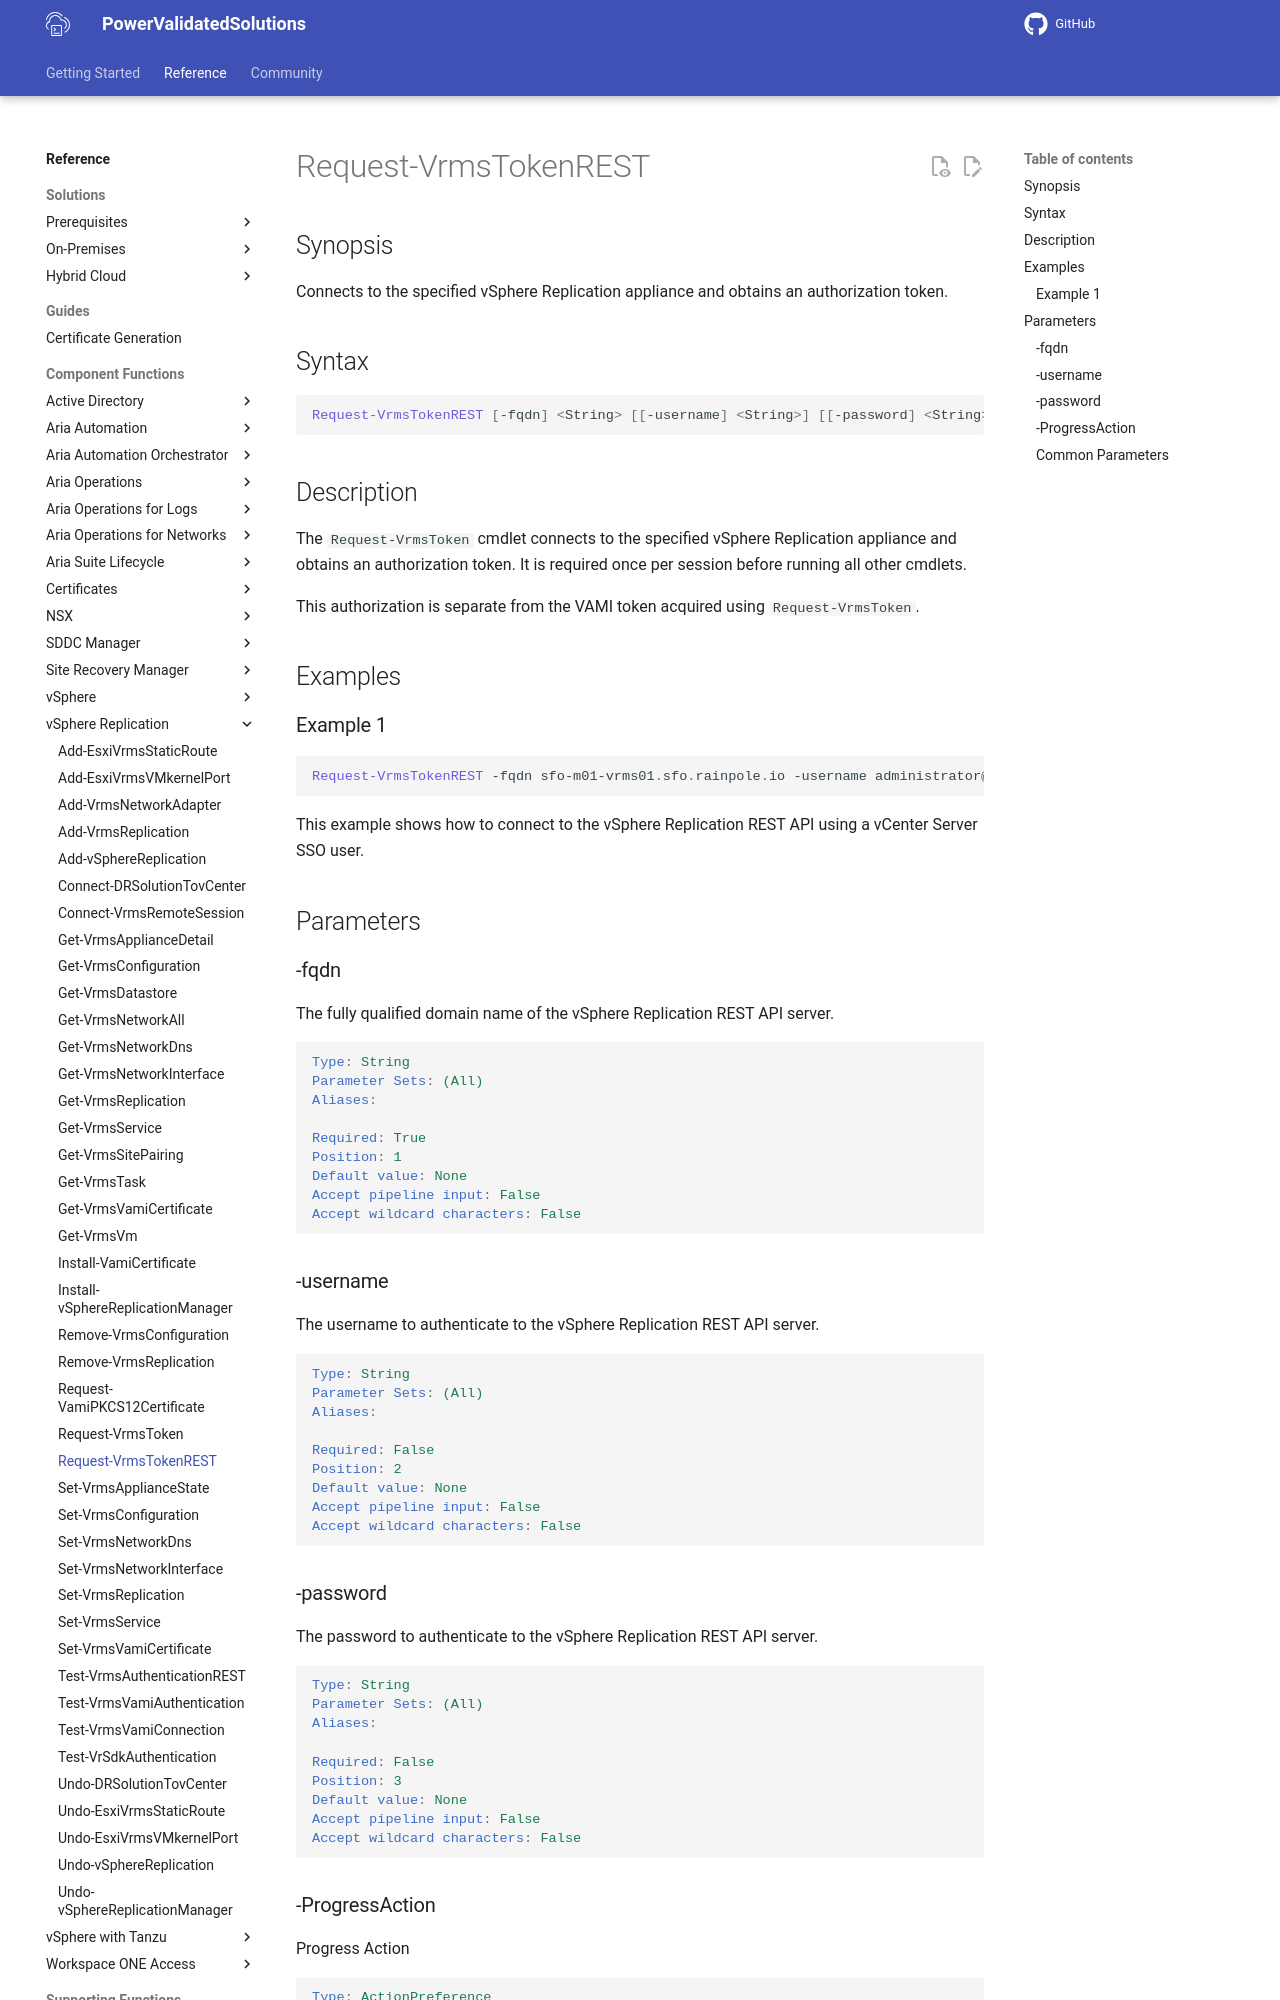

repository: vmware/power-validated-solutions-for-cloud-foundation · page: documentation/functions/vsphere-replication/Request-VrmsTokenREST/index.html · generator: mkdocs

# Request-VrmsTokenREST

## Synopsis

Connects to the specified vSphere Replication appliance and obtains an authorization token.

## Syntax

```powershell
Request-VrmsTokenREST [-fqdn] <String> [[-username] <String>] [[-password] <String>] [-ProgressAction <ActionPreference>] [<CommonParameters>]
```

## Description

The `Request-VrmsToken` cmdlet connects to the specified vSphere Replication appliance and obtains an authorization token.
It is required once per session before running all other cmdlets.

This authorization is separate from the VAMI token acquired using `Request-VrmsToken`.

## Examples

### Example 1

```powershell
Request-VrmsTokenREST -fqdn sfo-m01-vrms01.sfo.rainpole.io -username administrator@vsphere.local -password VMw@re1!
```

This example shows how to connect to the vSphere Replication REST API using a vCenter Server SSO user.

## Parameters

### -fqdn

The fully qualified domain name of the vSphere Replication REST API server.

```yaml
Type: String
Parameter Sets: (All)
Aliases:

Required: True
Position: 1
Default value: None
Accept pipeline input: False
Accept wildcard characters: False
```

### -username

The username to authenticate to the vSphere Replication REST API server.

```yaml
Type: String
Parameter Sets: (All)
Aliases:

Required: False
Position: 2
Default value: None
Accept pipeline input: False
Accept wildcard characters: False
```

### -password

The password to authenticate to the vSphere Replication REST API server.

```yaml
Type: String
Parameter Sets: (All)
Aliases:

Required: False
Position: 3
Default value: None
Accept pipeline input: False
Accept wildcard characters: False
```
